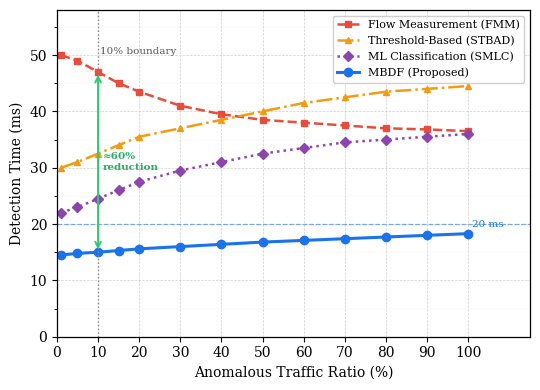

Here is the Python script that generated this plot:
"""
fig_detection_time.py
Generates Fig. 3 – Detection Time vs. Anomalous Traffic Ratio.
Output: fig_detection_time.pdf / fig_detection_time.png

Data anchors derived from V6 paper text:
  FMM  : highest DT (38-50 ms); decreases as traffic grows
           (denser attack → faster accumulation of statistical signal)
  STBAD: gradual increase with traffic ratio
  SMLC : moderate increase (classifier overhead grows with traffic)
  MBDF : consistently <20 ms; up to 60 % reduction vs FMM
"""

import numpy as np
import matplotlib.pyplot as plt
import matplotlib.ticker as mticker

# ── Global style ──────────────────────────────────────────────────────────────
plt.rcParams.update({
    "font.family":    "serif",
    "font.serif":     ["Times New Roman", "DejaVu Serif"],
    "font.size":      10,
    "axes.linewidth": 0.9,
    "pdf.fonttype":   42,
    "ps.fonttype":    42,
})

# ── X-axis: anomalous traffic ratio (%) ───────────────────────────────────────
x = np.array([1, 5, 10, 15, 20, 30, 40, 50, 60, 70, 80, 90, 100],
             dtype=float)

# ── Detection time curves (ms) ────────────────────────────────────────────────
# Flow Measurement Method
# High DT at low traffic (needs to accumulate signal);
# decreases as anomalous traffic grows; range 38-50 ms
fmm = np.array([50.0, 49.0, 47.0, 45.0, 43.5, 41.0, 39.5,
                38.5, 38.0, 37.5, 37.0, 36.8, 36.5])

# Statistical Threshold-Based Anomaly Detection
# Gradual increase with traffic (more data to analyse)
stbad = np.array([30.0, 31.0, 32.5, 34.0, 35.5, 37.0, 38.5,
                  40.0, 41.5, 42.5, 43.5, 44.0, 44.5])

# Supervised ML Classification
# Moderate increase (feature extraction + inference overhead)
smlc = np.array([22.0, 23.0, 24.5, 26.0, 27.5, 29.5, 31.0,
                 32.5, 33.5, 34.5, 35.0, 35.5, 36.0])

# MBDF (proposed)
# Consistently <20 ms; slight upward trend but stays well below baselines
mbdf = np.array([14.5, 14.8, 15.0, 15.3, 15.6, 16.0, 16.4,
                 16.8, 17.1, 17.4, 17.7, 18.0, 18.3])

# ── Plot ──────────────────────────────────────────────────────────────────────
fig, ax = plt.subplots(figsize=(5.5, 4.0))

styles = dict(linewidth=1.8, markersize=5)

ax.plot(x, fmm,   "s--", color="#E74C3C",
        label="Flow Measurement (FMM)", **styles)
ax.plot(x, stbad, "^-.", color="#F39C12",
        label="Threshold-Based (STBAD)", **styles)
ax.plot(x, smlc,  "D:",  color="#8E44AD",
        label="ML Classification (SMLC)", **styles)
ax.plot(x, mbdf,  "o-",  color="#1A73E8",
        label="MBDF (Proposed)", linewidth=2.2, markersize=6)

# ── Annotations ───────────────────────────────────────────────────────────────
# 20 ms ceiling for MBDF
ax.axhline(y=20, color="#1A73E8", linestyle="--",
           linewidth=0.9, alpha=0.55)
ax.text(101, 20, "20 ms", fontsize=7.5,
        color="#1A73E8", va="center")

# 10 % boundary
ax.axvline(x=10, color="#888888", linestyle=":",
           linewidth=1.0)
ax.text(10.5, 51.5, "10% boundary",
        fontsize=7.5, color="#555555", va="top")

# 60 % reduction annotation (at x=10, between FMM and MBDF)
ax.annotate("",
            xy=(10, 15.0), xytext=(10, 47.0),
            arrowprops=dict(arrowstyle="<->",
                            color="#2ECC71", lw=1.4))
ax.text(11.2, 31.0, "≈60%\nreduction",
        fontsize=7.5, color="#27AE60",
        va="center", fontweight="bold")

# ── Axes formatting ───────────────────────────────────────────────────────────
ax.set_xlabel("Anomalous Traffic Ratio (%)", fontsize=10)
ax.set_ylabel("Detection Time (ms)", fontsize=10)
ax.set_xlim(0, 115)
ax.set_ylim(0, 58)
ax.set_xticks([0, 10, 20, 30, 40, 50, 60, 70, 80, 90, 100])
ax.set_yticks(range(0, 60, 10))
ax.yaxis.set_minor_locator(mticker.MultipleLocator(5))
ax.grid(True, which="major", linestyle="--",
        linewidth=0.5, alpha=0.6)
ax.grid(True, which="minor", linestyle=":",
        linewidth=0.3, alpha=0.4)

ax.legend(loc="upper right", fontsize=8,
          framealpha=0.92, edgecolor="#CCCCCC")

plt.tight_layout()
plt.savefig("fig_detection_time.pdf", dpi=300, bbox_inches="tight")
plt.savefig("fig_detection_time.png", dpi=300, bbox_inches="tight")
print("Saved: fig_detection_time.pdf / fig_detection_time.png")
plt.show()
